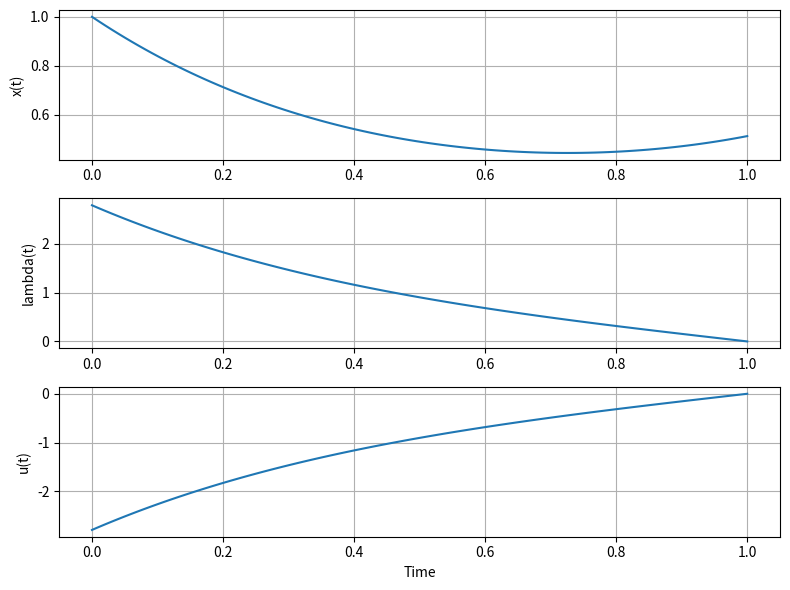

Source code (Python):
import numpy as np
import matplotlib.pyplot as plt
from scipy.integrate import solve_bvp

def ode(t, y):

    x = y[0]
    lam = y[1]

    u = -lam

    dxdt = x + u
    dlamdt = -3*x - lam

    return np.vstack((dxdt, dlamdt))

def bc(ya, yb):

    return np.array([
        ya[0] - 1,
        yb[1]
    ])


t = np.linspace(0, 1, 100)

y_guess = np.zeros((2, t.size))

sol = solve_bvp(ode, bc, t, y_guess)

x = sol.y[0]
lam = sol.y[1]
u = -lam

plt.figure(figsize=(8,6))

plt.subplot(3,1,1)
plt.plot(sol.x, x)
plt.ylabel('x(t)')
plt.grid()

plt.subplot(3,1,2)
plt.plot(sol.x, lam)
plt.ylabel('lambda(t)')
plt.grid()

plt.subplot(3,1,3)
plt.plot(sol.x, u)
plt.ylabel('u(t)')
plt.xlabel('Time')
plt.grid()

plt.tight_layout()
plt.show()
